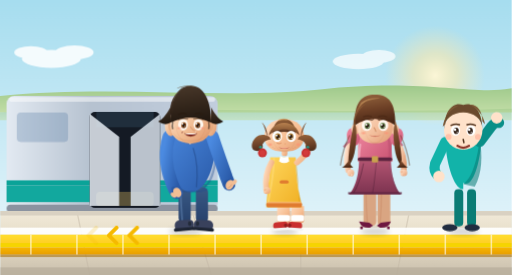
t = 0.00 s
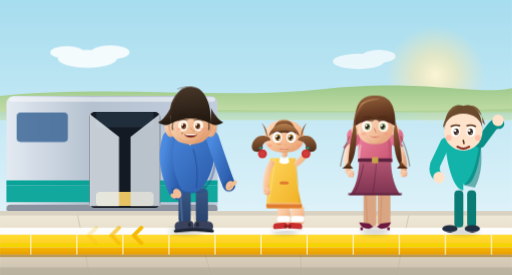
t = 1.67 s
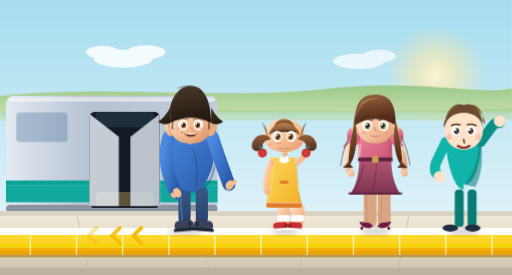
t = 3.33 s
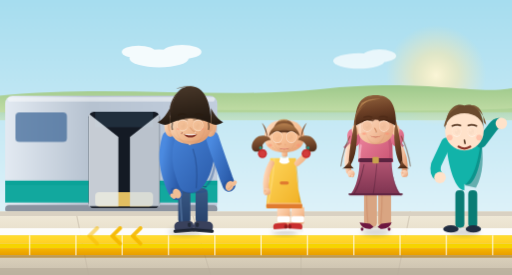
t = 5.00 s
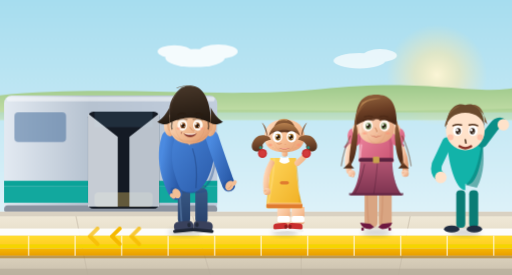
t = 6.67 s
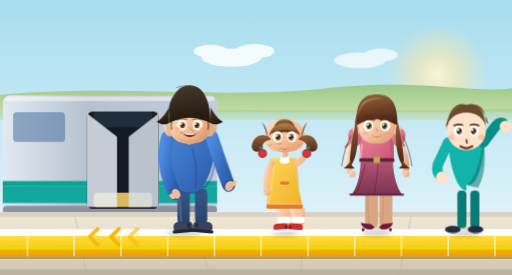
t = 8.33 s

The animated SVG that drew these frames (rendered in a browser with its animation timeline set to each time). Animation: 2 SMIL elements (animateTransform=2), 14 CSS @keyframes rules; frames cover the first 8.33 s, repeats indefinitely.

<svg xmlns="http://www.w3.org/2000/svg" viewBox="0 0 800 430" role="img" aria-label="Embarque seguro: família na fila, todos atrás da faixa amarela, porta aberta sem correrias">
  <title>Embarque seguro: família na fila, todos atrás da faixa amarela, porta aberta sem correrias</title>
  <style>
    @keyframes breathe { 0%, 100% { transform: translateY(0); } 50% { transform: translateY(1.5px); } }
    @keyframes cloudDrift { 0% { transform: translateX(-40px); } 100% { transform: translateX(840px); } }
    @keyframes chev { 0%, 100% { opacity: .2; transform: translateX(0); } 50% { opacity: 1; transform: translateX(7px); } }
    @keyframes limp { 0%, 100% { opacity: .25; } 50% { opacity: .85; } }
    @keyframes landScroll { 0% { transform: translateX(0); } 100% { transform: translateX(-420px); } }
    @keyframes glare { 0%, 100% { opacity: 0; } 50% { opacity: .4; } }
    @keyframes confetti { 0% { transform: translateY(-14px) rotate(0deg); opacity: 1; } 100% { transform: translateY(404px) rotate(340deg); opacity: 0; } }
    @keyframes rays { 0% { transform: rotate(0deg); } 100% { transform: rotate(360deg); } }
    @keyframes jump { 0%, 100% { transform: translateY(0); } 50% { transform: translateY(-6px); } }
    @keyframes escStep { 0% { transform: translateY(0); } 100% { transform: translateY(-30px); } }
    @keyframes doorGlow { 0%, 100% { opacity: .3; } 50% { opacity: .9; } }
    @keyframes blinkEye { 0%, 91%, 100% { opacity: 0; } 92%, 96% { opacity: 1; } }
    @keyframes walkX { 0% { transform: translateX(-80px); } 100% { transform: translateX(880px); } }
    @keyframes lensDrift { 0% { transform: scale(1); } 100% { transform: scale(1.035); } }
    .breath { animation: breathe 3s ease-in-out infinite; }
    .cloud { animation: cloudDrift 26s linear infinite; }
    .chev { animation: chev 1.8s ease-in-out infinite; }
    .limp { animation: limp 3s ease-in-out infinite; }
    .wind { animation: landScroll 9s linear infinite; }
    .glare { animation: glare 5s ease-in-out infinite; }
    .conf { animation: confetti 3.4s ease-in infinite; }
    .rays { animation: rays 32s linear infinite; transform-origin: 400px 120px; }
    .jump { animation: jump 1.3s ease-in-out infinite; }
    .esc { animation: escStep .8s steps(5) infinite; }
    .dglow { animation: doorGlow 3.2s ease-in-out infinite; }
    .blink-eye { opacity: 0; animation: blinkEye 5.2s infinite; }
    .walker { animation: walkX 34s linear infinite; }
    .lens { transform-box: view-box; transform-origin: 400px 215px; animation: lensDrift 18s ease-in-out infinite alternate; }
    @media (prefers-reduced-motion: reduce) { .breath, .cloud, .chev, .limp, .wind, .glare, .conf, .rays, .jump, .esc, .dglow, .blink-eye, .lens, .walker { animation: none !important; } }
    @media (prefers-reduced-motion: reduce) { .blink-eye { opacity: 0 !important; } }
  </style>
  <defs>
    <linearGradient id="sky" x1="0" y1="0" x2="0" y2="1"><stop offset="0" stop-color="#a6ddef" /><stop offset="1" stop-color="#eef8fc" /></linearGradient>
    <radialGradient id="sun" cx=".5" cy=".5" r=".5"><stop offset="0" stop-color="#fff7d6" stop-opacity=".95" /><stop offset=".45" stop-color="#ffe9a8" stop-opacity=".55" /><stop offset="1" stop-color="#ffe9a8" stop-opacity="0" /></radialGradient>
    <linearGradient id="hill" x1="0" y1="0" x2="0" y2="1"><stop offset="0" stop-color="#9ec98b" /><stop offset="1" stop-color="#c2dda6" /></linearGradient>
    <linearGradient id="floor" x1="0" y1="0" x2="0" y2="1"><stop offset="0" stop-color="#f1ead9" /><stop offset=".6" stop-color="#e0d6c0" /><stop offset="1" stop-color="#c8beac" /></linearGradient>
    <linearGradient id="coach" x1="0" y1="0" x2="1" y2="0"><stop offset="0" stop-color="#e3eaf2" /><stop offset=".4" stop-color="#b6c2d0" /><stop offset="1" stop-color="#c2cede" /></linearGradient>
    <linearGradient id="railBar" x1="0" y1="0" x2="0" y2="1"><stop offset="0" stop-color="#cfd9e6" /><stop offset="1" stop-color="#8fa0b4" /></linearGradient>
    <linearGradient id="interior" x1="0" y1="0" x2="0" y2="1"><stop offset="0" stop-color="#e9edf3" /><stop offset="1" stop-color="#c9d0da" /></linearGradient>
    <linearGradient id="hall" x1="0" y1="0" x2="0" y2="1"><stop offset="0" stop-color="#f6efe0" /><stop offset="1" stop-color="#d8cdb6" /></linearGradient>
    <linearGradient id="signBack" x1="0" y1="0" x2="1" y2="0"><stop offset="0" stop-color="#12b3a9" /><stop offset="1" stop-color="#0a7c75" /></linearGradient>
    <linearGradient id="glareG" x1="0" y1="0" x2="0" y2="1"><stop offset="0" stop-color="#ffffff" stop-opacity=".5" /><stop offset="1" stop-color="#ffffff" stop-opacity="0" /></linearGradient>
    <!-- FAMILIA: gradientes da identidade visual -->
    <linearGradient id="shirtPai" x1="0" y1="0" x2="1" y2="1"><stop offset="0" stop-color="#4b8ae0" /><stop offset="1" stop-color="#2a5aa8" /></linearGradient>
    <linearGradient id="jeansPai" x1="0" y1="0" x2="0" y2="1"><stop offset="0" stop-color="#3a5a86" /><stop offset="1" stop-color="#27416b" /></linearGradient>
    <linearGradient id="blusaMae" x1="0" y1="0" x2="1" y2="1"><stop offset="0" stop-color="#f28aa2" /><stop offset="1" stop-color="#c95473" /></linearGradient>
    <linearGradient id="kids" x1="0" y1="0" x2="1" y2="1"><stop offset="0" stop-color="#ffd75e" /><stop offset="1" stop-color="#f0af22" /></linearGradient>
    <linearGradient id="skinPai2" x1="0" y1="0" x2="1" y2="1"><stop offset="0" stop-color="#ffe6d0" /><stop offset=".55" stop-color="#f2be95" /><stop offset="1" stop-color="#de9366" /></linearGradient>
    <radialGradient id="shadePai2" cx=".45" cy=".3" r=".9"><stop offset="0" stop-color="#d39366" stop-opacity="0" /><stop offset="1" stop-color="#b06a42" stop-opacity=".5" /></radialGradient>
    <radialGradient id="blushPai2"><stop offset="0" stop-color="#ff8c70" stop-opacity=".7" /><stop offset="1" stop-color="#ff8c70" stop-opacity="0" /></radialGradient>
    <linearGradient id="hairPai2" x1="0" y1="0" x2=".15" y2="1"><stop offset="0" stop-color="#4a392b" /><stop offset=".6" stop-color="#33261b" /><stop offset="1" stop-color="#241a12" /></linearGradient>
    <linearGradient id="hairFringeP2" x1="0" y1="0" x2="0" y2="1"><stop offset="0" stop-color="#5c4634" /><stop offset="1" stop-color="#2b1f16" /></linearGradient>
    <radialGradient id="irisPai2" cx=".35" cy=".3" r=".9"><stop offset="0" stop-color="#b8773c" /><stop offset=".55" stop-color="#8a4d1f" /><stop offset="1" stop-color="#4a2d14" /></radialGradient>
    <linearGradient id="skinKid2" x1="0" y1="0" x2="1" y2="1"><stop offset="0" stop-color="#ffdcc0" /><stop offset=".55" stop-color="#f7bf94" /><stop offset="1" stop-color="#e49c6e" /></linearGradient>
    <radialGradient id="shadeKid2" cx=".45" cy=".3" r=".9"><stop offset="0" stop-color="#d48d5e" stop-opacity="0" /><stop offset="1" stop-color="#a76a40" stop-opacity=".5" /></radialGradient>
    <radialGradient id="blushKid2"><stop offset="0" stop-color="#ff8f70" stop-opacity=".8" /><stop offset="1" stop-color="#ff8f70" stop-opacity="0" /></radialGradient>
    <linearGradient id="hairKid2" x1="0" y1="0" x2=".15" y2="1"><stop offset="0" stop-color="#96633a" /><stop offset=".6" stop-color="#70452a" /><stop offset="1" stop-color="#54311d" /></linearGradient>
    <linearGradient id="hairFringeK2" x1="0" y1="0" x2="0" y2="1"><stop offset="0" stop-color="#b8814f" /><stop offset="1" stop-color="#6b3f24" /></linearGradient>
    <radialGradient id="irisKid2" cx=".35" cy=".3" r=".9"><stop offset="0" stop-color="#d0a14e" /><stop offset=".55" stop-color="#96641f" /><stop offset="1" stop-color="#5a3a12" /></radialGradient>
    <linearGradient id="skinMae2" x1="0" y1="0" x2="1" y2="1"><stop offset="0" stop-color="#ffe3cf" /><stop offset=".55" stop-color="#f5c2a0" /><stop offset="1" stop-color="#e09a72" /></linearGradient>
    <radialGradient id="shadeMae2" cx=".45" cy=".3" r=".9"><stop offset="0" stop-color="#db976d" stop-opacity="0" /><stop offset="1" stop-color="#b9734a" stop-opacity=".5" /></radialGradient>
    <radialGradient id="blushMae2"><stop offset="0" stop-color="#ff8c70" stop-opacity=".7" /><stop offset="1" stop-color="#ff8c70" stop-opacity="0" /></radialGradient>
    <linearGradient id="hairMae2" x1="0" y1="0" x2=".2" y2="1"><stop offset="0" stop-color="#95663f" /><stop offset=".55" stop-color="#6d4026" /><stop offset="1" stop-color="#4a2816" /></linearGradient>
    <linearGradient id="hairFringeM2" x1="0" y1="0" x2="0" y2="1"><stop offset="0" stop-color="#b17c4c" /><stop offset="1" stop-color="#6b3f24" /></linearGradient>
    <radialGradient id="irisMae2" cx=".35" cy=".3" r=".9"><stop offset="0" stop-color="#8faa72" /><stop offset=".55" stop-color="#55703b" /><stop offset="1" stop-color="#2f4a24" /></radialGradient>
    <linearGradient id="skirtMae2" x1="0" y1="0" x2="0" y2="1"><stop offset="0" stop-color="#b35572" /><stop offset="1" stop-color="#7c3350" /></linearGradient>
    <linearGradient id="strip2" x1="0" y1="0" x2="0" y2="1"><stop offset="0" stop-color="#ffdd2e" /><stop offset="1" stop-color="#ffcf25" /></linearGradient>
    <linearGradient id="stripAmber2" x1="0" y1="0" x2="0" y2="1"><stop offset="0" stop-color="#f7b500" /><stop offset="1" stop-color="#e79e00" /></linearGradient>
    <filter id="blur4b" x="-30%" y="-30%" width="160%" height="160%"><feGaussianBlur stdDeviation="4" /></filter>
    <filter id="blur3" x="-30%" y="-30%" width="160%" height="160%"><feGaussianBlur stdDeviation="3" /></filter>
<g id="pai2">
    <!-- pernas (jeans) -->
    <rect x="289" y="292" width="19" height="58" rx="9" fill="url(#jeansPai)" />
    <rect x="316" y="292" width="19" height="58" rx="9" fill="url(#jeansPai)" />
    <path d="M292 300 C293 320 294 336 295 348" stroke="#6487b6" stroke-width="3" fill="none" opacity=".5" stroke-linecap="round" />
    <path d="M287 290 L333 290" stroke="#1f3352" stroke-width="2" opacity=".55" />
    <!-- sapatos tipo sneaker com volume -->
    <g transform="rotate(-5 298 352)">
      <rect x="283" y="344" width="30" height="16" rx="7" fill="#39415c" />
      <rect x="281" y="356" width="34" height="5" rx="2.5" fill="#1e2533" />
      <rect x="304" y="347" width="5" height="7" rx="2.5" fill="#232b3a" />
    </g>
    <g transform="rotate(5 328 352)">
      <rect x="313" y="344" width="30" height="16" rx="7" fill="#39415c" />
      <rect x="311" y="356" width="34" height="5" rx="2.5" fill="#1e2533" />
      <rect x="316" y="347" width="5" height="7" rx="2.5" fill="#232b3a" />
    </g>
    <!-- torso (polo azul, dobras e rim light) -->
    <path d="M268 212 C268 254 282 300 308 300 C334 300 348 254 348 212 C348 200 336 191 308 191 C280 191 268 200 268 212 Z" fill="url(#shirtPai)" />
    <path d="M330 191 C345 201 348 216 348 244 C347 282 334 300 308 300 L320 300 C342 286 349 250 346 210 Z" fill="#1f4a8f" opacity=".38" />
    <path d="M270 216 C269 240 272 268 281 292" stroke="#cfe8ff" stroke-width="3" fill="none" opacity=".6" stroke-linecap="round" />
    <path d="M312 232 C318 250 319 272 317 292" stroke="#1c3d75" stroke-width="2" fill="none" opacity=".4" stroke-linecap="round" />
    <path d="M282 296 C292 301 324 301 334 296" stroke="#1f4a8f" stroke-width="3" fill="none" opacity=".35" />
    <!-- colarinho + carreira de botões -->
    <path d="M285 194 Q300 191 306 213 L296 214 Z" fill="#dfeaf5" stroke="#b6cfe6" stroke-width="1.5" />
    <path d="M331 194 Q316 191 310 213 L320 214 Z" fill="#cdddea" stroke="#b6cfe6" stroke-width="1.5" />
    <path d="M300 197 L307 222 L315 197" fill="none" stroke="#9db8d4" stroke-width="2.5" stroke-linejoin="round" />
    <circle cx="307" cy="224" r="1.6" fill="#e8f3fb" />
    <!-- braço direito segurando a criança -->
    <path d="M342 214 C349 236 357 258 364 278 C366 283 367 286 368 288" stroke="url(#shirtPai)" stroke-width="20" fill="none" stroke-linecap="round" />
    <ellipse cx="366" cy="286" rx="5" ry="9" transform="rotate(58 366 286)" fill="#244f96" opacity=".5" />
    <ellipse cx="369" cy="289" rx="6" ry="8" transform="rotate(28 369 289)" fill="#f2be95" />
    <ellipse cx="376" cy="285" rx="3.2" ry="5" transform="rotate(40 376 285)" fill="#f2be95" />
    <path d="M372 288 C371 291 369 293 366 294" stroke="#c98557" stroke-width="1.2" fill="none" opacity=".6" />
    <!-- braço esquerdo relaxado -->
    <path d="M274 214 C267 236 269 260 277 282 C280 291 283 297 286 301" stroke="url(#shirtPai)" stroke-width="20" fill="none" stroke-linecap="round" />
    <ellipse cx="285" cy="299" rx="5" ry="9" transform="rotate(-45 285 299)" fill="#244f96" opacity=".5" />
    <ellipse cx="287" cy="301" rx="6" ry="8" transform="rotate(-30 287 301)" fill="#f2be95" />
    <ellipse cx="281" cy="305" rx="3.2" ry="5" transform="rotate(-50 281 305)" fill="#f2be95" />
    <!-- pescoço -->
    <path d="M300 206 L301 222 Q308 227 315 222 L316 206 Q308 210 300 206 Z" fill="url(#skinPai2)" />
    <!-- cabeça -->
    <ellipse cx="277" cy="196" rx="9.5" ry="17" fill="url(#skinPai2)" />
    <ellipse cx="277" cy="196" rx="4.4" ry="9" fill="#d9966a" opacity=".45" />
    <ellipse cx="339" cy="196" rx="9.5" ry="17" fill="url(#skinPai2)" />
    <ellipse cx="339" cy="196" rx="4.4" ry="9" fill="#d9966a" opacity=".45" />
    <path d="M308 156 C327 156 340 173 340 195 C340 214 328 224 308 224 C288 224 276 214 276 195 C276 173 288 156 308 156 Z" fill="url(#skinPai2)" />
    <path d="M285 196 C284 210 296 226 308 226 C320 226 332 210 331 196 C328 214 318 224 308 224 C298 224 288 214 285 196 Z" fill="url(#shadePai2)" opacity=".55" />
    <path d="M282 166 C278 178 278 190 280 199" stroke="#fff1e1" stroke-width="3" fill="none" opacity=".55" stroke-linecap="round" />
    <path d="M280 206 C284 217 294 222 308 222 C322 222 332 217 336 206 C332 214 322 219 308 219 C294 219 284 214 280 206 Z" fill="#c98557" opacity=".18" />
    <!-- cabelo curto com volume e brilho -->
    <path d="M276 192 C276 156 288 134 308 134 C328 134 340 156 340 192 Q308 176 276 192 Z" fill="url(#hairPai2)" />
    <path d="M276 190 L276 168 C269 181 263 187 257 190 C265 195 271 195 276 192 Z" fill="url(#hairPai2)" />
    <path d="M340 190 L340 168 C347 181 353 187 359 190 C351 195 345 195 340 192 Z" fill="url(#hairPai2)" />
    <path d="M276 178 C274 162 282 145 299 134 C283 146 278 160 281 175 C279 180 277 183 276 178 Z" fill="url(#hairFringeP2)" />
    <path d="M286 138 C297 132 311 133 320 138 C311 134 298 134 288 138 Z" fill="#6d5640" opacity=".85" />
    <path d="M296 135 C302 132 309 132 315 134 C310 132 302 132 296 135 Z" fill="#7d6650" opacity=".7" />
    <path d="M280 190 C279 195 279 199 280 202" stroke="#33261b" stroke-width="2.4" fill="none" opacity=".6" />
    <path d="M336 190 C337 195 337 199 336 202" stroke="#33261b" stroke-width="2.4" fill="none" opacity=".6" />
    <!-- olhos, sobrancelhas, nariz e boca -->
    <ellipse cx="296" cy="195" rx="7.6" ry="8.8" fill="#fff7ef" />
    <ellipse cx="320" cy="195" rx="7.6" ry="8.8" fill="#fff7ef" />
    <ellipse cx="297" cy="195.7" rx="4" ry="4.6" fill="url(#irisPai2)" />
    <ellipse cx="319" cy="195.7" rx="4" ry="4.6" fill="url(#irisPai2)" />
    <ellipse cx="297" cy="195.7" rx="2.4" ry="2.7" fill="#24140c" />
    <ellipse cx="319" cy="195.7" rx="2.4" ry="2.7" fill="#24140c" />
    <circle cx="295" cy="193.7" r="1.4" fill="#fff" />
    <circle cx="317" cy="193.7" r="1.4" fill="#fff" />
    <circle cx="299" cy="197.4" r="0.8" fill="#fff" opacity=".8" />
    <circle cx="321" cy="197.4" r="0.8" fill="#fff" opacity=".8" />
    <path d="M288 187.5 Q296 184.5 304 186.5" stroke="#2a1d12" stroke-width="1.6" fill="none" opacity=".5" />
    <path d="M312 186.5 Q320 184.5 328 187.5" stroke="#2a1d12" stroke-width="1.6" fill="none" opacity=".5" />
    <path d="M289.5 179 Q295 175.5 300.5 178" stroke="#2a1d12" stroke-width="2.4" fill="none" stroke-linecap="round" />
    <path d="M315.5 178 Q321 175.5 326.5 179" stroke="#2a1d12" stroke-width="2.4" fill="none" stroke-linecap="round" />
    <path d="M307.5 198.5 Q311.5 204.5 315.5 205.5" stroke="#d9966a" stroke-width="1.6" fill="none" stroke-linecap="round" opacity=".8" />
    <circle cx="315.5" cy="205.8" r="1" fill="#fff" opacity=".5" />
    <path d="M297.5 208 C301.5 215.5 314.5 215.5 318.5 208 C314.9 210.6 301.1 210.6 297.5 208 Z" fill="#7c2a20" />
    <path d="M299 208.5 L317 208.5 C315 210.8 301 210.8 299 208.5 Z" fill="#fff" />
    <path d="M295.5 205.5 Q294 207 294.5 208.5" stroke="#7c2a20" stroke-width="1.5" fill="none" opacity=".6" />
    <ellipse cx="290" cy="200.5" rx="4.8" ry="2.7" fill="url(#blushPai2)" />
    <ellipse cx="326" cy="200.5" rx="4.8" ry="2.7" fill="url(#blushPai2)" />
  
    <ellipse class="blink-eye" cx="296" cy="195" rx="8.4" ry="8.4" fill="#f2be95" />
    <ellipse class="blink-eye" cx="320" cy="195" rx="8.4" ry="8.4" fill="#f2be95" />
  </g>
<g id="crianca2">
    <!-- pernas (meias brancas + tênis vermelhos gordinhos) -->
    <path d="M403 322 L403 344 Q403 349 409 349 L417 349 Q423 349 423 344 L423 322 Z" fill="url(#skinKid2)" />
    <path d="M425 322 L425 344 Q425 349 431 349 L439 349 Q445 349 445 344 L445 322 Z" fill="url(#skinKid2)" />
    <rect x="403" y="336" width="20" height="10" rx="3" fill="#fff" />
    <rect x="425" y="336" width="20" height="10" rx="3" fill="#fff" />
    <g transform="rotate(-4 408 355)">
      <rect x="397" y="347" width="23" height="11" rx="5.5" fill="#c92f2f" />
      <rect x="395" y="356" width="27" height="4" rx="2" fill="#f4f4f4" />
      <rect x="414" y="350" width="5" height="6" rx="2.5" fill="#8f1d1d" />
    </g>
    <g transform="rotate(4 430 355)">
      <rect x="419" y="347" width="23" height="11" rx="5.5" fill="#c92f2f" />
      <rect x="417" y="356" width="27" height="4" rx="2" fill="#f4f4f4" />
      <rect x="420" y="350" width="5" height="6" rx="2.5" fill="#8f1d1d" />
    </g>
    <!-- vestido amarelo novo -->
    <path d="M392 246 C392 278 386 310 386 324 L442 324 C438 310 432 278 432 246 Z" fill="url(#kids)" />
    <path d="M432 246 C436 278 438 306 436 320 L442 320 C438 306 432 278 432 246 Z" fill="#d99a12" opacity=".5" />
    <path d="M398 248 C398 270 393 296 389 316" stroke="#ffdf7e" stroke-width="3" fill="none" opacity=".55" stroke-linecap="round" />
    <rect x="386" y="316" width="56" height="8" rx="4" fill="#e07b2f" />
    <rect x="387" y="315" width="54" height="3" rx="1.5" fill="#ffcf8a" opacity=".6" />
    <path d="M406 252 Q414 258 422 252 L420 244 Q414 248 408 244 Z" fill="#fff" />
    <rect x="407" y="282" width="14" height="5" rx="2.5" fill="#e07b2f" />
    <!-- pescoço -->
    <rect x="410" y="228" width="9" height="16" rx="4" fill="url(#skinKid2)" />
    <!-- braço esquerdo relaxado -->
    <path d="M394 254 C387 266 384 282 386 296" stroke="url(#skinKid2)" stroke-width="9" fill="none" stroke-linecap="round" />
    <circle cx="387" cy="298" r="5.5" fill="url(#skinKid2)" />
    <circle cx="383.5" cy="296" r="2" fill="url(#skinKid2)" />
    <circle cx="385" cy="301" r="2" fill="url(#skinKid2)" />
    <!-- braço direito erguido acenando para o Lipe -->
    <path d="M434 254 C443 247 450 239 454 229" stroke="url(#skinKid2)" stroke-width="9" fill="none" stroke-linecap="round" />
    <g id="kArm2">
      <circle cx="456" cy="227" r="5.5" fill="url(#skinKid2)" />
      <circle cx="460" cy="224.5" r="2.1" fill="url(#skinKid2)" />
      <circle cx="461" cy="229" r="2.1" fill="url(#skinKid2)" />
      <circle cx="458" cy="231.8" r="2" fill="url(#skinKid2)" />
      <animateTransform attributeName="transform" attributeType="XML" type="rotate" values="-9 434 254; 9 434 254; -9 434 254" keyTimes="0;0.5;1" dur="1.6s" repeatCount="indefinite" />
    </g>
    <!-- cabeça -->
    <ellipse cx="392" cy="221" rx="5.4" ry="7.4" fill="url(#skinKid2)" />
    <ellipse cx="392" cy="221" rx="2.4" ry="4.2" fill="#e49c6e" opacity=".5" />
    <ellipse cx="436" cy="221" rx="5.4" ry="7.4" fill="url(#skinKid2)" />
    <ellipse cx="436" cy="221" rx="2.4" ry="4.2" fill="#e49c6e" opacity=".5" />
    <path d="M414 186 C435 186 445 199 445 213 C445 229 434 237 414 237 C394 237 383 229 383 213 C383 199 393 186 414 186 Z" fill="url(#skinKid2)" />
    <path d="M396 213 C395 225 404 238 414 238 C424 238 433 225 432 213 C430 228 423 235 414 235 C405 235 398 228 396 213 Z" fill="url(#shadeKid2)" opacity=".5" />
    <path d="M390 198 C387 206 386 214 387 221" stroke="#ffe6cf" stroke-width="2.4" fill="none" opacity=".55" stroke-linecap="round" />
    <ellipse cx="392" cy="226" rx="4.6" ry="3.4" fill="url(#blushKid2)" />
    <ellipse cx="436" cy="226" rx="4.6" ry="3.4" fill="url(#blushKid2)" />
    <circle cx="396" cy="230" r="0.8" fill="#d98a55" opacity=".4" />
    <circle cx="399" cy="232" r="0.8" fill="#d98a55" opacity=".4" />
    <circle cx="431" cy="230" r="0.8" fill="#d98a55" opacity=".4" />
    <circle cx="428" cy="232" r="0.8" fill="#d98a55" opacity=".4" />
    <!-- cabelo com duas marias-chiquinhas e pompons -->
    <path d="M397 212 C395 200 400 186 414 186 C428 186 433 200 431 212 Q414 200 397 212 Z" fill="url(#hairKid2)" />
    <path d="M388 214 C385 205 383 197 379 191 C385 196 387 204 388 212 C389 215 390 215 388 214 Z" fill="url(#hairKid2)" />
    <path d="M440 214 C443 205 445 197 449 191 C443 196 441 204 440 212 C439 215 438 215 440 214 Z" fill="url(#hairKid2)" />
    <path d="M390 212 C392 200 402 192 414 192 C426 192 436 200 438 212 C426 199 402 199 390 212 Z" fill="url(#hairFringeK2)" />
    <path d="M406 188 C410 186 414 186 418 187" stroke="#c9985f" stroke-width="2.4" fill="none" stroke-linecap="round" opacity=".7" />
    <path d="M391 214 C379 207 368 212 364 224 C362 232 366 236 372 236 C378 236 382 231 380 226 C382 222 386 218 393 218 Z" fill="url(#hairKid2)" />
    <circle cx="380" cy="239" r="7" fill="#c92f2f" />
    <circle cx="380" cy="239" r="4.5" fill="#d84545" opacity=".6" />
    <circle cx="377" cy="230" r="2.2" fill="#2a8f7d" />
    <path d="M437 214 C449 207 460 212 464 224 C466 232 462 236 456 236 C450 236 446 231 448 226 C446 222 442 218 435 218 Z" fill="url(#hairKid2)" />
    <circle cx="448" cy="239" r="7" fill="#c92f2f" />
    <circle cx="448" cy="239" r="4.5" fill="#d84545" opacity=".6" />
    <circle cx="451" cy="230" r="2.2" fill="#2a8f7d" />
    <!-- olhos grandes, sobrancelhas, nariz e boca -->
    <ellipse cx="403" cy="213" rx="7.6" ry="9" fill="#fff" />
    <ellipse cx="425" cy="213" rx="7.6" ry="9" fill="#fff" />
    <ellipse cx="404" cy="213.6" rx="4.3" ry="5.2" fill="url(#irisKid2)" />
    <ellipse cx="424" cy="213.6" rx="4.3" ry="5.2" fill="url(#irisKid2)" />
    <ellipse cx="404" cy="213.6" rx="2.6" ry="3.1" fill="#24140c" />
    <ellipse cx="424" cy="213.6" rx="2.6" ry="3.1" fill="#24140c" />
    <circle cx="402.2" cy="211.7" r="1.5" fill="#fff" />
    <circle cx="422.2" cy="211.7" r="1.5" fill="#fff" />
    <circle cx="406" cy="216" r="0.9" fill="#fff" opacity=".8" />
    <circle cx="426" cy="216" r="0.9" fill="#fff" opacity=".8" />
    <path d="M396 205.5 Q403 203 410 205" stroke="#54311d" stroke-width="1.7" fill="none" opacity=".5" />
    <path d="M418 205 Q425 203 432 205.5" stroke="#54311d" stroke-width="1.7" fill="none" opacity=".5" />
    <path d="M403 223.5 Q406 225.5 409 223.5" stroke="#e49c6e" stroke-width="2" fill="none" stroke-linecap="round" />
    <circle cx="415.5" cy="224.8" r="1" fill="#e49c6e" opacity=".8" />
    <path d="M405 230 C410 233.5 418 233.5 423 230 C419 232.2 409 232.2 405 230 Z" fill="#9c2f22" />
    <path d="M407 230.5 L421 230.5 C419 232 409 232 407 230.5 Z" fill="#ffb3a0" />
  
    <ellipse class="blink-eye" cx="403" cy="213" rx="8.3" ry="8.5" fill="#f7bf94" />
    <ellipse class="blink-eye" cx="425" cy="213" rx="8.3" ry="8.5" fill="#f7bf94" />
  </g>
<g id="mae2">
    <!-- pernas (meia-calça) -->
    <path d="M508 300 L508 346 Q508 353 515 353 L521 353 Q528 353 528 346 L528 300 Z" fill="#d9a582" />
    <path d="M530 300 L530 346 Q530 353 537 353 L543 353 Q550 353 550 346 L550 300 Z" fill="#d9a582" />
    <path d="M512 304 C512 322 513 336 514 348" stroke="#c98a66" stroke-width="2" fill="none" opacity=".5" stroke-linecap="round" />
    <path d="M536 304 C536 322 535 336 534 348" stroke="#c98a66" stroke-width="2" fill="none" opacity=".5" stroke-linecap="round" />
    <!-- sapatos -->
    <path d="M501 346 Q505 357 518 356 L523 353 L517 348 Z" fill="#6e1740" />
    <rect x="503" y="354" width="4" height="4.5" rx="1" fill="#6e1740" />
    <path d="M551 346 Q547 357 534 356 L529 353 L535 348 Z" fill="#6e1740" />
    <rect x="545" y="354" width="4" height="4.5" rx="1" fill="#6e1740" />
    <!-- saia lápis azul-marinho -->
    <path d="M501 250 C501 280 491 300 485 304 L567 304 C561 300 551 280 551 250 Z" fill="url(#skirtMae2)" />
    <path d="M551 250 C551 280 558 298 564 304 L567 304 C561 300 551 280 551 250 Z" fill="#5c2340" opacity=".42" />
    <path d="M508 256 C504 276 498 294 492 302" stroke="#41182f" stroke-width="1.6" fill="none" opacity=".45" stroke-linecap="round" />
    <path d="M528 254 C526 276 524 294 522 302" stroke="#41182f" stroke-width="1.6" fill="none" opacity=".35" stroke-linecap="round" />
    <path d="M548 256 C552 276 558 294 564 302" stroke="#8a5873" stroke-width="1.6" fill="none" opacity=".4" stroke-linecap="round" />
    <path d="M484 302 L568 302" stroke="#5c2340" stroke-width="3" opacity=".8" />
    <!-- torso (pele no decote) -->
    <path d="M500 214 C500 250 499 252 499 252 L553 252 C553 252 552 250 552 214 C552 198 544 186 526 186 C508 186 500 198 500 214 Z" fill="url(#skinMae2)" />
    <path d="M500 224 C500 250 499 252 499 252 L553 252 C553 252 552 250 552 224 C552 204 545 194 526 194 C507 194 500 204 500 224 Z" fill="url(#blusaMae)" />
    <path d="M552 224 C552 248 554 250 554 252 L546 252 C548 242 548 224 542 200 Z" fill="#b14868" opacity=".4" />
    <path d="M503 226 C501 240 501 248 501 250" stroke="#ffd9e6" stroke-width="3" fill="none" opacity=".5" stroke-linecap="round" />
    <path d="M512 196 Q526 206 540 196" stroke="#b14868" stroke-width="2.5" fill="none" opacity=".6" />
    <circle cx="526" cy="214" r="3.4" fill="#ffd76b" stroke="#e0a71e" stroke-width="1" />
    <rect x="499" y="246" width="54" height="6" rx="3" fill="#5c2340" />
    <rect x="521" y="244" width="10" height="10" rx="2" fill="#c9a24e" />
    <!-- braço direito na saia -->
    <path d="M560 220 C569 236 573 252 571 268" stroke="url(#skinMae2)" stroke-width="9" fill="none" stroke-linecap="round" />
    <circle cx="571" cy="270" r="5.5" fill="url(#skinMae2)" />
    <circle cx="567" cy="268" r="2" fill="url(#skinMae2)" />
    <circle cx="569" cy="273" r="2" fill="url(#skinMae2)" />
    <path d="M560 216 L569 228" stroke="#b14868" stroke-width="3.4" fill="none" opacity=".7" />
    <ellipse cx="560" cy="214" rx="10" ry="14" transform="rotate(14 560 214)" fill="url(#blusaMae)" />
    <!-- braço esquerdo com a mão na cintura -->
    <path d="M488 222 C482 234 480 250 484 266" stroke="url(#skinMae2)" stroke-width="9" fill="none" stroke-linecap="round" />
    <circle cx="488" cy="270" r="5.5" fill="url(#skinMae2)" />
    <circle cx="490" cy="274" r="2" fill="url(#skinMae2)" />
    <circle cx="486" cy="273" r="2" fill="url(#skinMae2)" />
    <path d="M488 218 L477 230" stroke="#b14868" stroke-width="3.4" fill="none" opacity=".7" />
    <ellipse cx="492" cy="214" rx="10" ry="14" transform="rotate(-14 492 214)" fill="url(#blusaMae)" />
    <!-- pescoço -->
    <path d="M520 192 L521 204 Q526 208 531 204 L532 192 Q526 196 520 192 Z" fill="url(#skinMae2)" />
    <!-- cabeça -->
    <ellipse cx="495" cy="202" rx="6.2" ry="8.6" fill="url(#skinMae2)" />
    <ellipse cx="495" cy="202" rx="2.6" ry="4.6" fill="#c9845a" opacity=".5" />
    <ellipse cx="557" cy="202" rx="6.2" ry="8.6" fill="url(#skinMae2)" />
    <ellipse cx="557" cy="202" rx="2.6" ry="4.6" fill="#c9845a" opacity=".5" />
    <circle cx="491" cy="213" r="2.2" fill="#c9a24e" />
    <circle cx="561" cy="213" r="2.2" fill="#c9a24e" />
    <path d="M526 168 C545 168 554 184 554 198 C554 216 542 224 526 224 C510 224 498 216 498 198 C498 184 507 168 526 168 Z" fill="url(#skinMae2)" />
    <path d="M510 198 C509 212 518 226 526 226 C534 226 543 212 542 198 C540 214 534 222 526 222 C518 222 512 214 510 198 Z" fill="url(#shadeMae2)" opacity=".5" />
    <path d="M503 180 C501 190 501 199 502 206" stroke="#ffe6d2" stroke-width="3" fill="none" opacity=".5" stroke-linecap="round" />
    <!-- cabelo longo castanho-avermelhado -->
    <path d="M494 196 C494 160 504 148 526 148 C548 148 558 160 558 196 Q526 176 494 196 Z" fill="url(#hairMae2)" />
    <path d="M494 188 C488 216 484 240 484 260 C494 250 496 230 497 214 C497 204 496 196 494 188 Z" fill="url(#hairMae2)" />
    <path d="M558 188 C564 216 568 240 568 260 C558 250 556 230 555 214 C555 204 556 196 558 188 Z" fill="url(#hairMae2)" />
    <path d="M486 250 C480 258 476 262 474 262 L492 262 C487 258 486 254 486 250 Z" fill="url(#hairMae2)" />
    <path d="M566 250 C572 258 576 262 578 262 L560 262 C565 258 566 254 566 250 Z" fill="url(#hairMae2)" />
    <path d="M486 212 C478 228 474 244 472 258" stroke="#5a3117" stroke-width="2" fill="none" opacity=".45" stroke-linecap="round" />
    <path d="M566 212 C574 228 578 244 580 258" stroke="#5a3117" stroke-width="2" fill="none" opacity=".45" stroke-linecap="round" />
    <path d="M492 196 C493 176 500 162 514 156 C501 166 495 178 495 190 C495 194 493 195 492 196 Z" fill="url(#hairFringeM2)" />
    <path d="M504 160 C514 154 524 152 534 154 C516 156 506 160 500 168 Z" fill="#d8a565" opacity=".45" />
    <path d="M494 196 C494 178 502 166 512 162 C500 170 494 184 493 196 Z" fill="#c98d57" opacity=".3" />
    <!-- sobrancelhas, olhos com cílios, nariz, boca -->
    <ellipse cx="513" cy="196" rx="7.8" ry="8.8" fill="#fff7ef" />
    <ellipse cx="539" cy="196" rx="7.8" ry="8.8" fill="#fff7ef" />
    <ellipse cx="514" cy="196.6" rx="4.2" ry="5" fill="url(#irisMae2)" />
    <ellipse cx="538" cy="196.6" rx="4.2" ry="5" fill="url(#irisMae2)" />
    <ellipse cx="514" cy="196.6" rx="2.5" ry="2.9" fill="#24140c" />
    <ellipse cx="538" cy="196.6" rx="2.5" ry="2.9" fill="#24140c" />
    <circle cx="512.4" cy="194.8" r="1.5" fill="#fff" />
    <circle cx="536.4" cy="194.8" r="1.5" fill="#fff" />
    <circle cx="516" cy="199" r="0.9" fill="#fff" opacity=".8" />
    <circle cx="540" cy="199" r="0.9" fill="#fff" opacity=".8" />
    <path d="M506 188 Q513 185.5 520 187.5" stroke="#4a2816" stroke-width="1.8" fill="none" stroke-linecap="round" opacity=".7" />
    <path d="M532 187.5 Q539 185.5 546 188" stroke="#4a2816" stroke-width="1.8" fill="none" stroke-linecap="round" opacity=".7" />
    <path d="M521 188 L523.5 186.5" stroke="#4a2816" stroke-width="1.6" stroke-linecap="round" opacity=".7" />
    <path d="M530.5 186.5 L533 188" stroke="#4a2816" stroke-width="1.6" stroke-linecap="round" opacity=".7" />
    <path d="M508 182.5 Q514 180 520 182" stroke="#4a2816" stroke-width="2.2" fill="none" stroke-linecap="round" opacity=".65" />
    <path d="M532 182 Q538 180 544 182.5" stroke="#4a2816" stroke-width="2.2" fill="none" stroke-linecap="round" opacity=".65" />
    <path d="M524.5 199.5 Q528 204.5 527 206.5" stroke="#c9845a" stroke-width="1.6" fill="none" stroke-linecap="round" opacity=".85" />
    <circle cx="527" cy="206.8" r="1" fill="#fff" opacity=".45" />
    <path d="M516 210.5 Q526 217 536 210.5 Q526 215.5 516 210.5 Z" fill="#9c3a2a" />
    <path d="M519 212 Q526 215.8 533 212" stroke="#e88a76" stroke-width="1" fill="none" opacity=".7" />
    <ellipse cx="508" cy="208" rx="5" ry="3" fill="url(#blushMae2)" />
    <ellipse cx="544" cy="208" rx="5" ry="3" fill="url(#blushMae2)" />
  
    <ellipse class="blink-eye" cx="513" cy="196" rx="8.5" ry="8.3" fill="#f5c2a0" />
    <ellipse class="blink-eye" cx="539" cy="196" rx="8.5" ry="8.3" fill="#f5c2a0" />
  </g>
<g id="lipe2">
    <rect x="640" y="296" width="14" height="58" rx="6" fill="#0a7c75" />
    <rect x="660" y="296" width="14" height="58" rx="6" fill="#0a7c75" />
    <ellipse cx="633" cy="356" rx="12" ry="5.6" fill="#212d40" />
    <ellipse cx="668" cy="356" rx="12" ry="5.6" fill="#212d40" />
    <path d="M626 216 C626 248 638 296 654 296 L654 286 C670 296 682 248 682 216 Z" fill="#12b3a9" />
    <path d="M680 216 C684 244 684 270 672 292 L654 288 C668 278 676 250 680 216 Z" fill="#087a74" opacity=".55" />
    <path d="M626 222 L610 256 Q607 268 614 274" stroke="#12b3a9" stroke-width="16" stroke-linecap="round" fill="none" />
    <circle cx="616" cy="276" r="9" fill="#ffe2ca" />
    <path d="M680 222 L698 198 Q704 190 710 192" stroke="#0a8f88" stroke-width="16" stroke-linecap="round" fill="none" />
    <g id="lipeArm">
      <circle cx="712" cy="193" r="9" fill="#ffe2ca" />
      <animateTransform attributeName="transform" attributeType="XML" type="rotate" values="-9 654 224; 9 654 224; -9 654 224" keyTimes="0;0.5;1" dur="1.8s" repeatCount="indefinite" />
    </g>
    <!-- cabeça -->
    <circle cx="654" cy="204" r="30" fill="#ffe2ca" />
    <path d="M624 202 C624 174 638 158 654 164 C670 158 684 174 684 202 C684 186 670 176 654 176 C638 176 624 186 624 202 Z" fill="#6b4a2d" />
    <path d="M626 194 C626 174 636 164 646 166 C632 172 624 184 622 198 Z" fill="#7d5936" />
    <path d="M684 190 C684 172 674 162 664 164 C678 170 686 182 688 194 Z" fill="#7d5936" />
    <!-- olhos -->
    <g>
      <ellipse cx="642" cy="204" rx="7.2" ry="8.2" fill="#fff" />
      <ellipse cx="666" cy="204" rx="7.2" ry="8.2" fill="#fff" />
      <ellipse cx="643" cy="204.6" rx="4" ry="4.8" fill="#35241a" />
      <ellipse cx="665" cy="204.6" rx="4" ry="4.8" fill="#35241a" />
      <circle cx="641.3" cy="202.7" r="1.9" fill="#fff" />
      <circle cx="663.3" cy="202.7" r="1.9" fill="#fff" />
      <circle cx="644.5" cy="207" r="1" fill="#fff" opacity=".8" />
      <circle cx="666.5" cy="207" r="1" fill="#fff" opacity=".8" />
    </g>
    <path d="M635 196 Q642 193 648 195" stroke="#53341f" stroke-width="2.4" fill="none" stroke-linecap="round" />
    <path d="M660 195 Q666 193 673 196" stroke="#53341f" stroke-width="2.4" fill="none" stroke-linecap="round" />
    <circle cx="631" cy="214" r="4.6" fill="#ffa88f" opacity=".55" />
    <circle cx="677" cy="214" r="4.6" fill="#ffa88f" opacity=".55" />
    <path d="M654 218 L655 223" stroke="#53341f" stroke-width="2.4" stroke-linecap="round" />
    <path d="M645 228 Q654 234 663 228" stroke="#8a3226" stroke-width="3.6" fill="none" stroke-linecap="round" />
  
    <ellipse class="blink-eye" cx="642" cy="204" rx="8" ry="7.7" fill="#ffe2ca" />
    <ellipse class="blink-eye" cx="666" cy="204" rx="8" ry="7.7" fill="#ffe2ca" />
  </g>
  </defs>
  <g id="lens" class="lens">
<rect width="800" height="430" fill="url(#sky)" />
  <circle cx="680" cy="118" r="78" fill="url(#sun)" />
  <path d="M0 150 C180 132 340 156 500 140 C660 122 740 150 800 138 L800 176 L0 176 Z" fill="url(#hill)" />
  <path d="M0 176 C240 164 520 180 800 170 L800 188 L0 188 Z" fill="url(#hill)" opacity=".55" />
  <g class="cloud" fill="#ffffff" opacity=".85">
    <ellipse cx="120" cy="92" rx="46" ry="14" /><ellipse cx="156" cy="82" rx="30" ry="11" /><ellipse cx="88" cy="82" rx="26" ry="10" />
  </g>
  <g class="cloud" fill="#ffffff" opacity=".7" style="animation-delay:9s">
    <ellipse cx="560" cy="96" rx="40" ry="12" /><ellipse cx="592" cy="88" rx="26" ry="10" />
  </g>
  <!-- VAGAO PARADO COM PORTA PARA EMBARQUE (a esquerda) -->
  <rect x="10" y="150" width="330" height="180" rx="12" fill="url(#coach)" />
  <rect x="10" y="320" width="330" height="12" rx="6" fill="#8b93a0" />
  <rect x="26" y="176" width="80" height="46" rx="6" fill="#3a6596" class="limp" />
  <rect x="272" y="176" width="56" height="46" rx="6" fill="#3a6596" class="limp" style="animation-delay:.9s" />
  <rect x="14" y="152" width="322" height="7" rx="3" fill="#ffffff" opacity=".5" />
  <rect x="10" y="290" width="330" height="26" fill="#12a89e" />
  <rect x="10" y="282" width="330" height="8" fill="#0aa398" />
  <!-- PORTA ABERTA (interior aceso, vao do embarque) -->
  <rect x="140" y="175" width="110" height="150" rx="8" fill="#141a24" />
  <rect class="dglow" x="150" y="300" width="90" height="22" rx="6" fill="#ffd76b" opacity=".85" />
  <rect x="150" y="175" width="90" height="24" fill="#22303f" opacity=".9" />
  <path d="M140 178 L186 214 L186 322 L140 322 Z" fill="#e6edf4" opacity=".85" />
  <path d="M250 178 L204 214 L204 322 L250 322 Z" fill="#d7e1ea" opacity=".85" />
  <rect x="132" y="325" width="126" height="7" rx="3" fill="#8b93a0" />
  <!-- marco "AGUARDE ATRAS DA FAIXA" ao lado da porta -->
  <rect x="30" y="336" width="170" height="16" rx="4" fill="#2b3346" />
  <text x="115" y="348" font-family="Arial, sans-serif" font-size="9.5" font-weight="700" fill="#ffffff" text-anchor="middle">AGUARDE ATRÁS DA FAIXA</text>
<rect y="330" width="800" height="100" fill="url(#floor)" />
  <g stroke="#c3b8a6" stroke-width="2" opacity=".5">
    <line x1="120" y1="330" x2="140" y2="430" /><line x1="300" y1="330" x2="330" y2="430" />
    <line x1="470" y1="330" x2="470" y2="430" /><line x1="640" y1="330" x2="620" y2="430" /></g>
  <rect y="330" width="800" height="7" fill="#d9d1c2" />
  <g id="faixa">
    <rect x="0" y="356" width="800" height="11" fill="#ffffff" opacity=".92" />
    <rect x="0" y="367" width="800" height="13" fill="url(#strip2)" />
    <rect x="0" y="380" width="800" height="7" fill="#f6d400" />
    <rect x="0" y="387" width="800" height="11" fill="url(#stripAmber2)" />
    <rect x="0" y="398" width="800" height="4" fill="#a76e00" opacity=".55" />
    <g stroke="#fff" stroke-width="2.4" opacity=".6">
      <line x1="48" y1="367" x2="48" y2="398" /><line x1="120" y1="367" x2="120" y2="398" />
      <line x1="192" y1="367" x2="192" y2="398" /><line x1="264" y1="367" x2="264" y2="398" />
      <line x1="336" y1="367" x2="336" y2="398" /><line x1="408" y1="367" x2="408" y2="398" />
      <line x1="480" y1="367" x2="480" y2="398" /><line x1="552" y1="367" x2="552" y2="398" />
      <line x1="624" y1="367" x2="624" y2="398" /><line x1="696" y1="367" x2="696" y2="398" />
      <line x1="768" y1="367" x2="768" y2="398" />
    </g>
  </g>
  <rect x="0" y="418" width="800" height="12" fill="#b3a896" opacity=".6" />
  <g>
<ellipse cx="290" cy="362" rx="26" ry="6" fill="#00000028" filter="url(#blur4b)" />
<ellipse cx="445" cy="362" rx="20" ry="5.5" fill="#00000028" filter="url(#blur4b)" />
<ellipse cx="586" cy="362" rx="22" ry="6" fill="#00000028" filter="url(#blur4b)" />
<ellipse cx="724" cy="362" rx="24" ry="6" fill="#00000028" filter="url(#blur4b)" />
  </g>
  <g fill="none" stroke="#f5b900" stroke-width="6" stroke-linecap="round" stroke-linejoin="round">
    <path class="chev" d="M150 356 L138 368 L150 380" />
    <path class="chev" style="animation-delay:.35s" d="M182 356 L170 368 L182 380" />
    <path class="chev" style="animation-delay:.7s" d="M214 356 L202 368 L214 380" />
  </g>
  <g class="breath">
    <use href="#pai2" transform="translate(-10,0)" />
  </g>
  <g class="breath">
    <use href="#crianca2" transform="translate(30,0)" />
  </g>
  <g class="breath">
    <use href="#mae2" transform="translate(60,0)" />
  </g>
  <g class="breath">
    <use href="#lipe2" transform="translate(70,0)" />
  </g>

  </g>
</svg>
